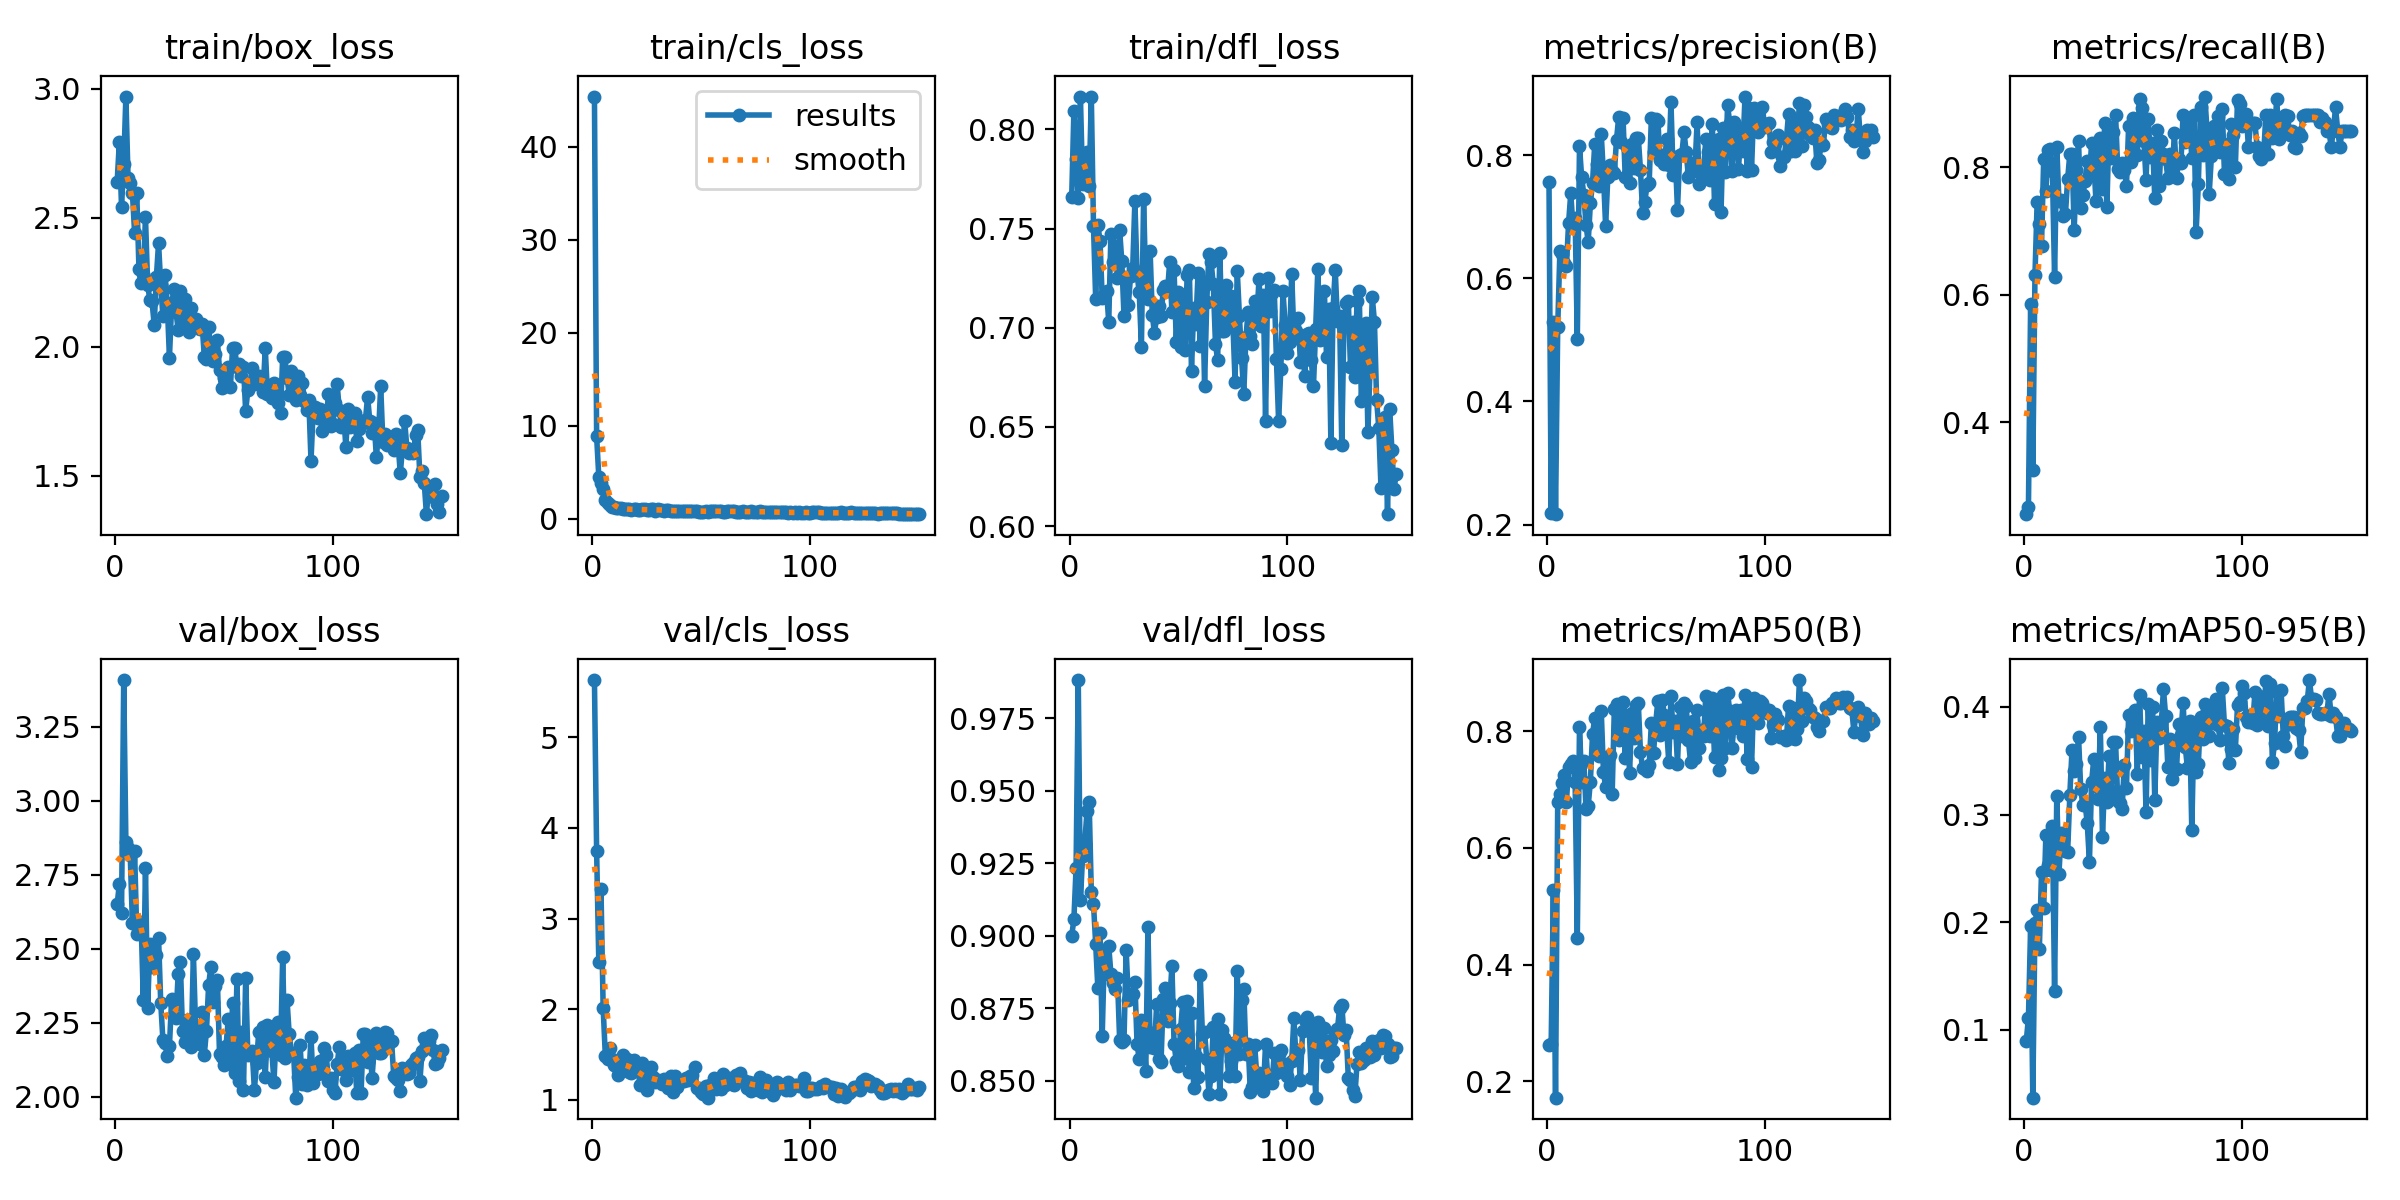

Values plotted in this chart, from the file beside it:
epoch, time, train/box_loss, train/cls_loss, train/dfl_loss, metrics/precision(B), metrics/recall(B), metrics/mAP50(B), metrics/mAP50-95(B), val/box_loss, val/cls_loss, val/dfl_loss, lr/pg0, lr/pg1, lr/pg2
1, 23.34, 2.64, 45.39, 0.7661, 0.7571, 0.2558, 0.2619, 0.08978, 2.65, 5.631, 0.9, 0.0005525, 0.0005525, 0.0005525
2, 47.1, 2.793, 8.888, 0.8094, 0.218, 0.2674, 0.2646, 0.1112, 2.719, 3.747, 0.9057, 0.001101, 0.001101, 0.001101
3, 70.9, 2.543, 4.536, 0.7851, 0.5298, 0.5852, 0.5273, 0.1962, 2.62, 2.523, 0.9234, 0.001642, 0.001642, 0.001642
4, 94.5, 2.707, 3.885, 0.7656, 0.2169, 0.3244, 0.1719, 0.03717, 3.408, 3.325, 0.9882, 0.001634, 0.001634, 0.001634
5, 117.9, 2.97, 3.175, 0.8162, 0.5204, 0.6313, 0.6782, 0.1991, 2.861, 2.015, 0.9123, 0.001623, 0.001623, 0.001623
6, 141.6, 2.652, 2.028, 0.7724, 0.644, 0.7456, 0.6919, 0.211, 2.841, 1.486, 0.9276, 0.001612, 0.001612, 0.001612
7, 165.3, 2.633, 1.694, 0.7836, 0.6402, 0.7105, 0.7111, 0.1752, 2.817, 1.455, 0.9321, 0.001601, 0.001601, 0.001601
8, 188.5, 2.596, 1.487, 0.7887, 0.625, 0.677, 0.7257, 0.2468, 2.586, 1.571, 0.9429, 0.00159, 0.00159, 0.00159
9, 211.9, 2.443, 1.282, 0.7713, 0.6195, 0.8122, 0.6787, 0.2129, 2.83, 1.449, 0.9461, 0.001579, 0.001579, 0.001579
10, 235.5, 2.595, 1.297, 0.8165, 0.6903, 0.7622, 0.7388, 0.2811, 2.549, 1.39, 0.9151, 0.001568, 0.001568, 0.001568
11, 258.9, 2.302, 1.158, 0.7511, 0.7387, 0.8264, 0.7444, 0.2536, 2.564, 1.372, 0.9109, 0.001557, 0.001557, 0.001557
12, 282, 2.246, 1.139, 0.7146, 0.6838, 0.8276, 0.7484, 0.2487, 2.59, 1.275, 0.8972, 0.001546, 0.001546, 0.001546
13, 305.2, 2.282, 1.14, 0.7516, 0.6988, 0.794, 0.7125, 0.2891, 2.326, 1.371, 0.8818, 0.001535, 0.001535, 0.001535
14, 328.9, 2.501, 1.079, 0.7438, 0.5018, 0.6273, 0.4461, 0.1358, 2.771, 1.498, 0.901, 0.001524, 0.001524, 0.001524
15, 351.9, 2.241, 1.101, 0.7149, 0.8152, 0.8323, 0.8066, 0.3175, 2.298, 1.387, 0.8654, 0.001513, 0.001513, 0.001513
16, 375.7, 2.181, 1.036, 0.7164, 0.7642, 0.7471, 0.7133, 0.2448, 2.515, 1.455, 0.8947, 0.001502, 0.001502, 0.001502
17, 398.4, 2.176, 1.059, 0.7187, 0.7362, 0.7477, 0.7491, 0.2828, 2.44, 1.309, 0.8869, 0.001491, 0.001491, 0.001491
18, 420.8, 2.085, 0.946, 0.7029, 0.6868, 0.7238, 0.6671, 0.2777, 2.455, 1.295, 0.8965, 0.00148, 0.00148, 0.00148
19, 443.6, 2.27, 1.033, 0.7473, 0.659, 0.7269, 0.6719, 0.2658, 2.478, 1.438, 0.8868, 0.001469, 0.001469, 0.001469
20, 466.3, 2.401, 1.095, 0.733, 0.722, 0.7816, 0.7138, 0.2653, 2.537, 1.338, 0.8838, 0.001458, 0.001458, 0.001458
21, 489, 2.241, 1.013, 0.7413, 0.7559, 0.8204, 0.7959, 0.3183, 2.318, 1.323, 0.8815, 0.001447, 0.001447, 0.001447
22, 512.2, 2.118, 0.9211, 0.7252, 0.8184, 0.8212, 0.8219, 0.3599, 2.192, 1.165, 0.8856, 0.001436, 0.001436, 0.001436
23, 535.2, 2.278, 1.085, 0.7493, 0.7852, 0.702, 0.7742, 0.3401, 2.181, 1.405, 0.8642, 0.001425, 0.001425, 0.001425
24, 558.1, 2.167, 1.026, 0.7334, 0.7509, 0.7958, 0.7571, 0.3473, 2.139, 1.242, 0.8633, 0.001414, 0.001414, 0.001414
25, 580.7, 1.957, 0.9317, 0.706, 0.8342, 0.8403, 0.8343, 0.3725, 2.171, 1.111, 0.864, 0.001403, 0.001403, 0.001403
26, 603.8, 2.159, 0.955, 0.7257, 0.7686, 0.7355, 0.7302, 0.3234, 2.329, 1.214, 0.8951, 0.001392, 0.001392, 0.001392
27, 626.5, 2.224, 1.112, 0.7117, 0.6851, 0.7565, 0.7045, 0.309, 2.318, 1.361, 0.878, 0.001381, 0.001381, 0.001381
28, 649.1, 2.136, 1.029, 0.7259, 0.7641, 0.7787, 0.7526, 0.3104, 2.266, 1.249, 0.8799, 0.00137, 0.00137, 0.00137
29, 671.5, 2.065, 0.887, 0.73, 0.7846, 0.8102, 0.7599, 0.2919, 2.413, 1.196, 0.8799, 0.001359, 0.001359, 0.001359
30, 694.4, 2.214, 1.077, 0.7639, 0.7745, 0.7855, 0.6915, 0.2558, 2.454, 1.223, 0.884, 0.001348, 0.001348, 0.001348
31, 717, 2.093, 0.9373, 0.7271, 0.7712, 0.8373, 0.838, 0.3303, 2.221, 1.213, 0.8628, 0.001337, 0.001337, 0.001337
32, 739.6, 2.184, 1.007, 0.7178, 0.8252, 0.8087, 0.8474, 0.3518, 2.185, 1.181, 0.8574, 0.001326, 0.001326, 0.001326
33, 762, 2.102, 0.8995, 0.6905, 0.8623, 0.7471, 0.7848, 0.3261, 2.259, 1.228, 0.8708, 0.001315, 0.001315, 0.001315
34, 784.7, 2.056, 0.9485, 0.7648, 0.821, 0.8325, 0.8321, 0.3146, 2.261, 1.177, 0.8678, 0.001304, 0.001304, 0.001304
35, 807.4, 2.151, 0.9209, 0.7212, 0.8609, 0.8464, 0.8504, 0.3814, 2.168, 1.134, 0.8535, 0.001293, 0.001293, 0.001293
36, 830.3, 2.085, 0.8875, 0.7146, 0.7644, 0.7663, 0.7534, 0.2793, 2.484, 1.268, 0.9029, 0.001282, 0.001282, 0.001282
37, 853.1, 2.108, 0.9052, 0.7386, 0.8134, 0.8687, 0.8225, 0.3338, 2.237, 1.085, 0.8615, 0.001271, 0.001271, 0.001271
38, 875.9, 2.071, 0.8798, 0.7062, 0.7551, 0.7372, 0.7287, 0.3113, 2.191, 1.262, 0.8665, 0.00126, 0.00126, 0.00126
39, 898.8, 2.07, 0.8814, 0.6974, 0.8184, 0.8588, 0.8317, 0.3543, 2.18, 1.147, 0.8612, 0.001249, 0.001249, 0.001249
40, 921.5, 2.089, 0.8551, 0.7056, 0.7799, 0.8141, 0.7877, 0.322, 2.286, 1.218, 0.8765, 0.001238, 0.001238, 0.001238
41, 944.5, 1.961, 0.8212, 0.7111, 0.8277, 0.8548, 0.8444, 0.3674, 2.142, 1.212, 0.8575, 0.001227, 0.001227, 0.001227
42, 967, 1.954, 0.8462, 0.7057, 0.8287, 0.882, 0.8479, 0.3677, 2.223, 1.211, 0.8564, 0.001216, 0.001216, 0.001216
43, 989.6, 2.076, 0.8842, 0.7188, 0.7763, 0.7971, 0.7641, 0.3125, 2.378, 1.244, 0.878, 0.001205, 0.001205, 0.001205
44, 1012, 1.985, 0.8812, 0.7208, 0.7062, 0.7931, 0.7365, 0.3103, 2.437, 1.219, 0.882, 0.001194, 0.001194, 0.001194
45, 1035, 1.944, 0.9032, 0.7186, 0.7245, 0.8065, 0.7355, 0.305, 2.32, 1.261, 0.8706, 0.001183, 0.001183, 0.001183
46, 1058, 1.973, 0.8709, 0.7333, 0.7517, 0.7954, 0.7314, 0.3463, 2.375, 1.271, 0.877, 0.001172, 0.001172, 0.001172
47, 1081, 2.026, 0.8604, 0.7081, 0.7543, 0.7703, 0.7424, 0.3249, 2.395, 1.36, 0.8896, 0.001161, 0.001161, 0.001161
48, 1103, 1.909, 0.8327, 0.7291, 0.8606, 0.8642, 0.8133, 0.3923, 2.144, 1.135, 0.8627, 0.00115, 0.00115, 0.00115
49, 1127, 1.84, 0.7893, 0.6929, 0.8049, 0.8087, 0.7633, 0.3774, 2.133, 1.132, 0.8568, 0.001139, 0.001139, 0.001139
50, 1149, 1.878, 0.7716, 0.718, 0.8596, 0.8766, 0.814, 0.3944, 2.106, 1.083, 0.8551, 0.001128, 0.001128, 0.001128
51, 1172, 1.903, 0.7958, 0.6904, 0.8561, 0.8587, 0.8525, 0.3971, 2.172, 1.065, 0.868, 0.001117, 0.001117, 0.001117
52, 1195, 1.921, 0.846, 0.7165, 0.7917, 0.8193, 0.7937, 0.3377, 2.261, 1.15, 0.8771, 0.001106, 0.001106, 0.001106
53, 1218, 1.845, 0.8044, 0.6888, 0.8013, 0.907, 0.8529, 0.4107, 2.111, 1.025, 0.8577, 0.001095, 0.001095, 0.001095
54, 1241, 1.995, 0.8317, 0.7267, 0.7853, 0.8934, 0.8281, 0.3533, 2.318, 1.164, 0.8774, 0.001084, 0.001084, 0.001084
55, 1264, 1.993, 0.8628, 0.7293, 0.8265, 0.8414, 0.8066, 0.3774, 2.08, 1.13, 0.8531, 0.001073, 0.001073, 0.001073
56, 1286, 1.92, 0.8579, 0.6784, 0.7843, 0.7801, 0.7464, 0.3022, 2.397, 1.247, 0.8734, 0.001062, 0.001062, 0.001062
57, 1309, 1.933, 0.8514, 0.7101, 0.8862, 0.8747, 0.8602, 0.4028, 2.055, 1.124, 0.8476, 0.001051, 0.001051, 0.001051
58, 1332, 1.885, 0.8163, 0.7019, 0.7677, 0.816, 0.7987, 0.3506, 2.22, 1.228, 0.8586, 0.00104, 0.00104, 0.00104
59, 1354, 1.922, 0.8502, 0.7274, 0.7977, 0.8377, 0.8166, 0.4001, 2.022, 1.123, 0.8512, 0.001029, 0.001029, 0.001029
60, 1377, 1.75, 0.7926, 0.6908, 0.7114, 0.7522, 0.7441, 0.3132, 2.402, 1.285, 0.8865, 0.001018, 0.001018, 0.001018
... 90 more rows
